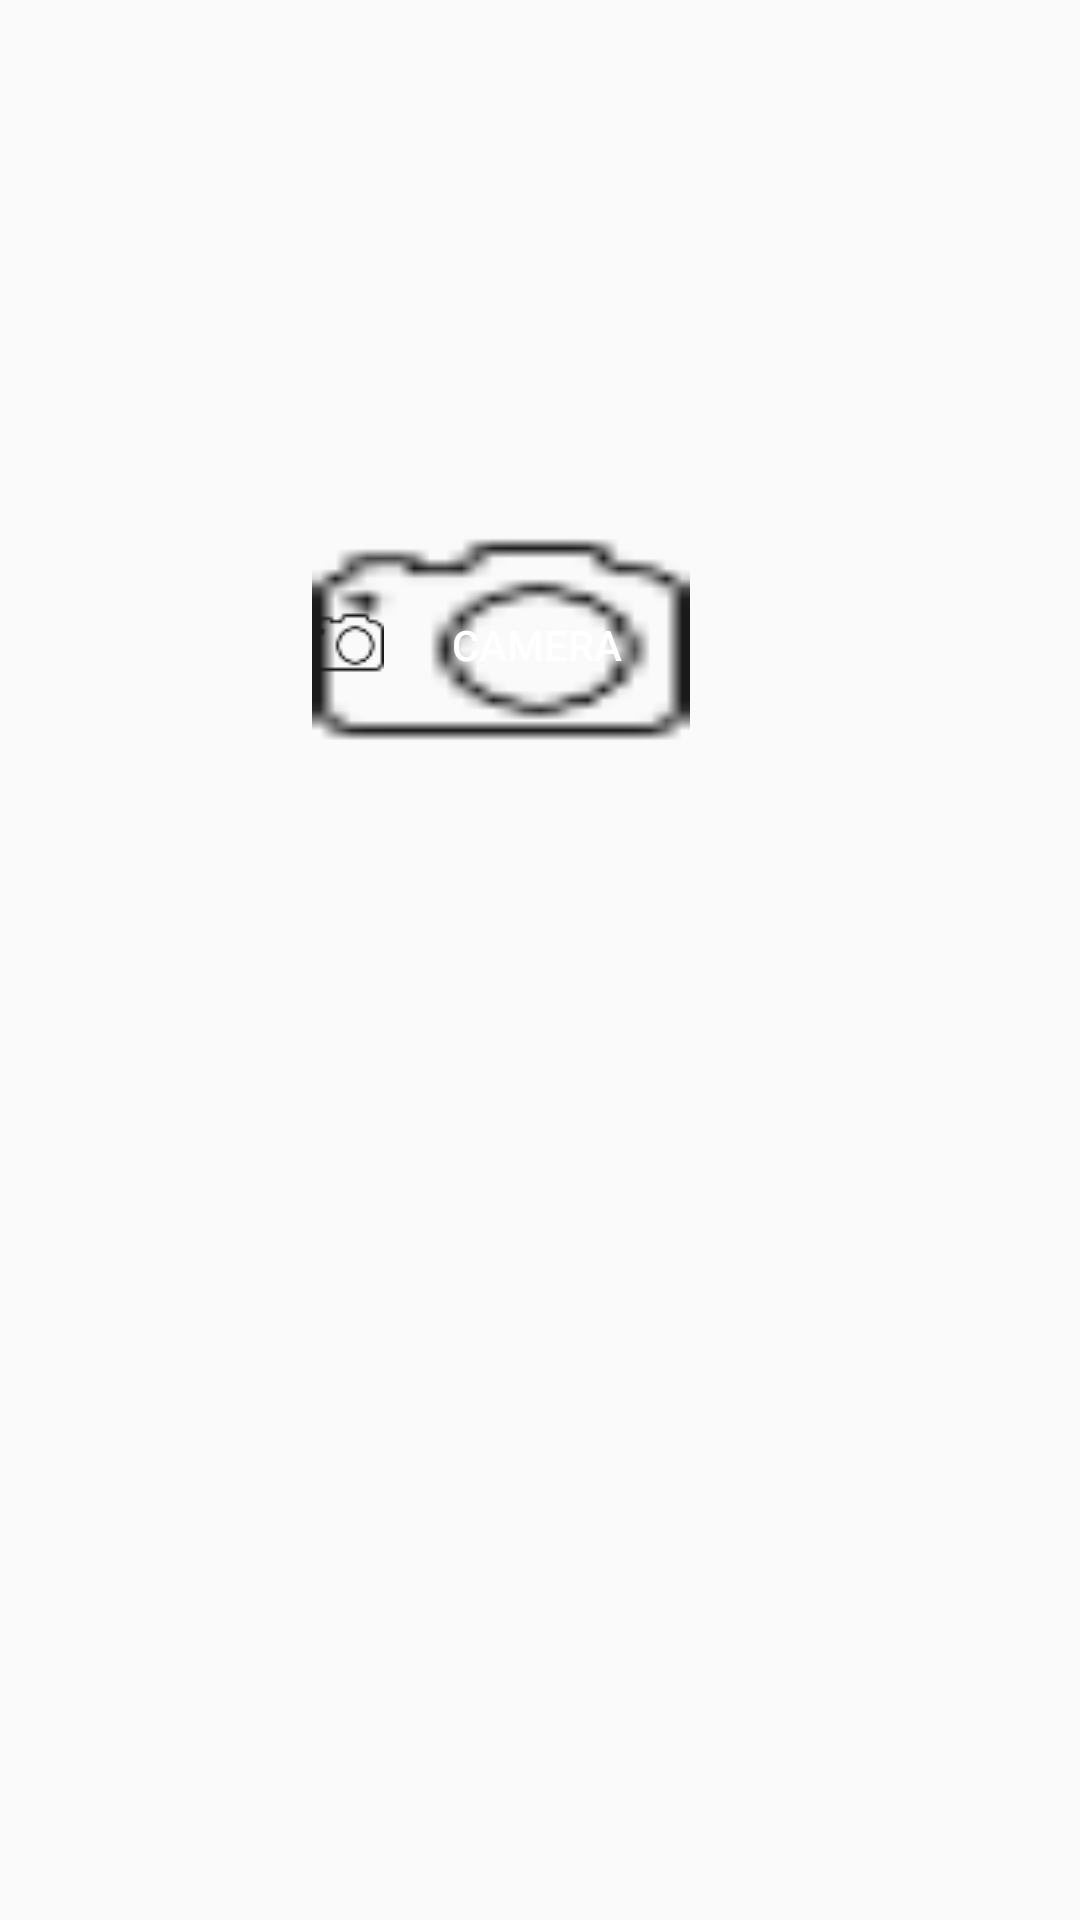

Layout XML and referenced resources for this Android screen:
<!-- AndroidManifest.xml: application theme Theme.Star_Identifier_App -->
<!-- res/layout/home.xml -->
<?xml version="1.0" encoding="utf-8"?>
<androidx.constraintlayout.widget.ConstraintLayout xmlns:android="http://schemas.android.com/apk/res/android"
    xmlns:app="http://schemas.android.com/apk/res-auto"
    xmlns:tools="http://schemas.android.com/tools"
    android:layout_width="match_parent"
    android:layout_height="match_parent"
    tools:context=".view.Home">














    <ImageView
        android:id="@+id/imStar"
        android:layout_width="match_parent"
        android:layout_height="500dp"
        app:layout_constraintBottom_toTopOf="@+id/btnCamera"
        app:layout_constraintEnd_toEndOf="parent"
        app:layout_constraintHorizontal_bias="0.0"
        app:layout_constraintStart_toStartOf="parent"
        app:layout_constraintTop_toTopOf="parent"
        app:layout_constraintVertical_bias="0.481"
         />


    
















    <Button
        android:id="@+id/btnCamera"
        android:layout_width="126dp"
        android:layout_height="81dp"
        android:layout_marginStart="8dp"
        android:layout_marginEnd="8dp"
        android:background="@drawable/camera_white"
        android:drawableLeft="@drawable/camera_white"
        android:text="Camera"
        android:textColor="@color/white"
        app:layout_constraintBottom_toBottomOf="parent"
        app:layout_constraintEnd_toEndOf="parent"
        app:layout_constraintHorizontal_bias="0.356"
        app:layout_constraintStart_toStartOf="@+id/guideline3"
        app:layout_constraintTop_toTopOf="parent"
        app:layout_constraintVertical_bias="0.312" />

    <androidx.constraintlayout.widget.Guideline
        android:id="@+id/guideline3"
        android:layout_width="wrap_content"
        android:layout_height="wrap_content"
        android:orientation="vertical"
        app:layout_constraintGuide_percent="0.08" />

    <androidx.constraintlayout.widget.Guideline
        android:id="@+id/guideline4"
        android:layout_width="wrap_content"
        android:layout_height="wrap_content"
        android:orientation="horizontal"
        app:layout_constraintGuide_percent="0.8071135" />
</androidx.constraintlayout.widget.ConstraintLayout>
<!-- resources referenced by this layout -->
<resources>
  <color name="white">#FFFFFFFF</color>
  <!-- drawable camera_black: png bitmap (drawable, 1873 bytes) -->
  <!-- drawable camera_white: png bitmap (drawable, 811 bytes) -->
  <style name="Theme.Star_Identifier_App" parent="Base.Theme.Star_Identifier_App" />
  <style name="Base.Theme.Star_Identifier_App" parent="Theme.AppCompat.Light.NoActionBar">
          
          
      </style>
</resources>
